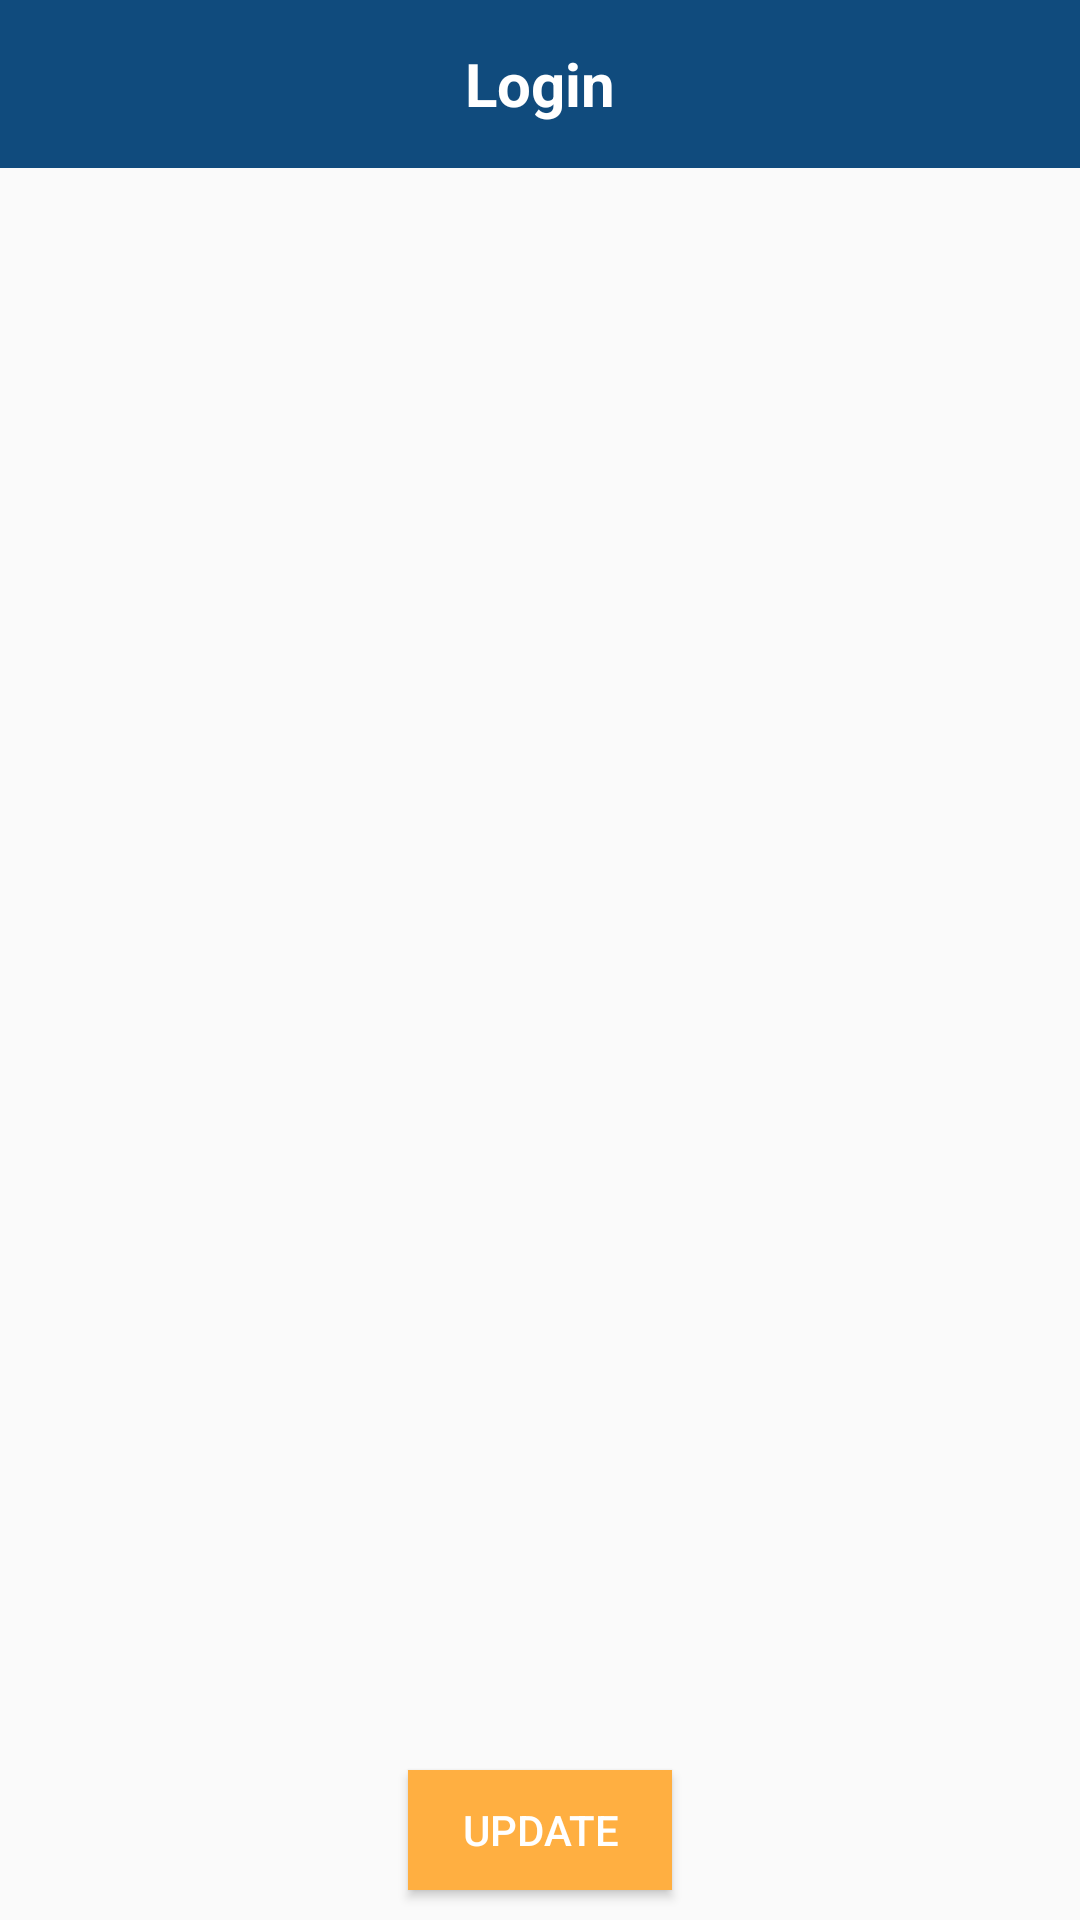

Produce the Android XML layout that renders to this screen, including the resource entries it uses.
<!-- AndroidManifest.xml: application theme AppTheme -->
<!-- res/layout/activity_question_details.xml -->
<?xml version="1.0" encoding="utf-8"?>
<androidx.constraintlayout.widget.ConstraintLayout xmlns:android="http://schemas.android.com/apk/res/android" xmlns:app="http://schemas.android.com/apk/res-auto" xmlns:tools="http://schemas.android.com/tools" android:layout_width="match_parent" android:layout_height="match_parent" tools:context=".QuestionDetails">

    <Button
        android:id="@+id/buttonUpdateRecyclerView"
        android:layout_width="wrap_content"
        android:layout_height="40dp"
        android:layout_marginBottom="10dp"
        android:background="@color/colorOrange"
        android:text="@string/update"
        android:textColor="@color/colorWhite"
        app:layout_constraintBottom_toBottomOf="parent"
        app:layout_constraintEnd_toEndOf="parent"
        app:layout_constraintStart_toStartOf="parent"
        app:layout_constraintTop_toBottomOf="@+id/textViewLogin"
        app:layout_constraintVertical_bias="1.0" />

    <TextView
        android:id="@+id/textViewLogin"
        android:layout_width="match_parent"
        android:layout_height="56dp"
        android:layout_marginTop="60dp"
        android:layout_marginBottom="55dp"
        android:background="@color/colorDarkBlue"
        android:gravity="center"
        android:text="@string/login"
        android:textColor="@color/colorWhite"
        android:textSize="20dp"
        android:textStyle="bold"
        tools:ignore="MissingConstraints" />

    <ScrollView
        android:id="@+id/scrollView"
        android:layout_width="410dp"
        android:layout_height="613dp"
        android:layout_marginTop="56dp"
        app:layout_constraintEnd_toEndOf="parent"
        app:layout_constraintTop_toTopOf="@+id/textViewLogin">

        <LinearLayout
            android:layout_width="match_parent"
            android:layout_height="wrap_content"
            android:orientation="vertical">

            <TextView
                android:id="@+id/textViewQuestion"
                android:layout_width="wrap_content"
                android:layout_height="wrap_content" />

            <TextView
                android:id="@+id/textViewVote1"
                android:layout_width="wrap_content"
                android:layout_height="wrap_content" />
            <TextView
                android:id="@+id/textViewVote2"
                android:layout_width="wrap_content"
                android:layout_height="wrap_content" />
            <TextView
                android:id="@+id/textViewVote3"
                android:layout_width="wrap_content"
                android:layout_height="wrap_content" />
            <TextView
                android:id="@+id/textViewVote4"
                android:layout_width="wrap_content"
                android:layout_height="wrap_content" />
            <TextView
                android:id="@+id/textViewVote5"
                android:layout_width="wrap_content"
                android:layout_height="wrap_content" />

            <TextView
                android:id="@+id/textViewEmail"
                android:layout_width="wrap_content"
                android:layout_height="wrap_content" />
        </LinearLayout>
    </ScrollView>

</androidx.constraintlayout.widget.ConstraintLayout>
<!-- resources referenced by this layout -->
<resources>
  <color name="colorDarkBlue">#104b7d</color>
  <color name="colorOrange">#ffaf41</color>
  <color name="colorWhite">#FFFFFF</color>
  <string name="login">Login</string>
  <string name="update">Update</string>
  <style name="AppTheme" parent="Theme.AppCompat.Light.DarkActionBar">
          
          <item name="colorPrimary">@color/colorBlue</item>
  
  
      </style>
  <color name="colorBlue">#4A89C8</color>
</resources>
